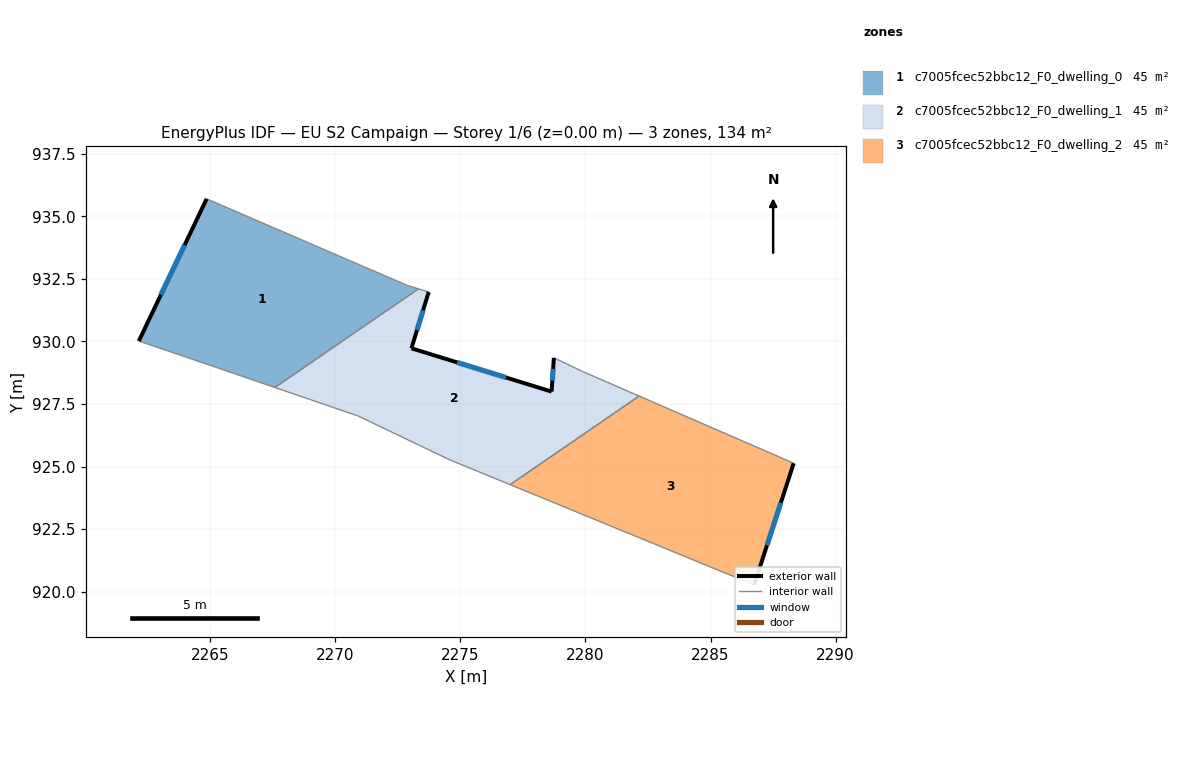
=== STOREY PLAN SPEC (per zone: floor XY polygon, exterior-wall plan segments, windows/doors) ===
zone 1: c7005fcec52bbc12_F0_dwelling_0  (44.7 m²)
  floor: (2272.89, 932.24) (2273.33, 932.10) (2267.60, 928.16) (2265.07, 929.03) (2262.16, 930.02) (2264.87, 935.70)
  exterior wall: (2264.87, 935.70) – (2262.16, 930.02)  [6.3 m]
    window: (2263.99, 933.85) – (2263.04, 931.86)  [2.3 m²]
  interior walls: 5
zone 2: c7005fcec52bbc12_F0_dwelling_1  (44.7 m²)
  floor: (2279.92, 928.79) (2282.15, 927.82) (2276.99, 924.28) (2274.59, 925.27) (2270.91, 927.03) (2267.60, 928.16) (2273.33, 932.10) (2273.74, 931.97) (2273.05, 929.73) (2278.65, 928.00) (2278.74, 929.35)
  exterior wall: (2273.05, 929.73) – (2273.74, 931.97)  [2.4 m]
    window: (2273.28, 930.46) – (2273.52, 931.24)  [0.9 m²]
  exterior wall: (2278.65, 928.00) – (2273.05, 929.73)  [5.9 m]
    window: (2276.83, 928.56) – (2274.87, 929.16)  [2.1 m²]
  exterior wall: (2278.74, 929.35) – (2278.65, 928.00)  [1.4 m]
    window: (2278.71, 928.91) – (2278.68, 928.44)  [0.5 m²]
  interior walls: 8
zone 3: c7005fcec52bbc12_F0_dwelling_2  (44.7 m²)
  floor: (2288.32, 925.13) (2286.74, 920.28) (2285.37, 920.84) (2276.99, 924.28) (2282.15, 927.82)
  exterior wall: (2286.74, 920.28) – (2288.32, 925.13)  [5.1 m]
    window: (2287.26, 921.86) – (2287.81, 923.55)  [1.9 m²]
  interior walls: 4

=== DERIVED (storey summary) ===
Building: EU S2 Campaign
Storey: 1 of 6  (floor level z = 0.00 m)
Storey gross floor area: 134.1 m²
Zones on this storey: 3
  - c7005fcec52bbc12_F0_dwelling_0: floor 44.7 m²; exterior wall 6.3 m (18.9 m²); 1 window(s) 2.3 m²; WWR 12.2%
  - c7005fcec52bbc12_F0_dwelling_1: floor 44.7 m²; exterior wall 9.6 m (28.7 m²); 3 window(s) 3.5 m²; WWR 12.2%
  - c7005fcec52bbc12_F0_dwelling_2: floor 44.7 m²; exterior wall 5.1 m (15.3 m²); 1 window(s) 1.9 m²; WWR 12.2%
Zone adjacency (shared interzone walls):
  - c7005fcec52bbc12_F0_dwelling_0 ↔ c7005fcec52bbc12_F0_dwelling_1
  - c7005fcec52bbc12_F0_dwelling_1 ↔ c7005fcec52bbc12_F0_dwelling_2